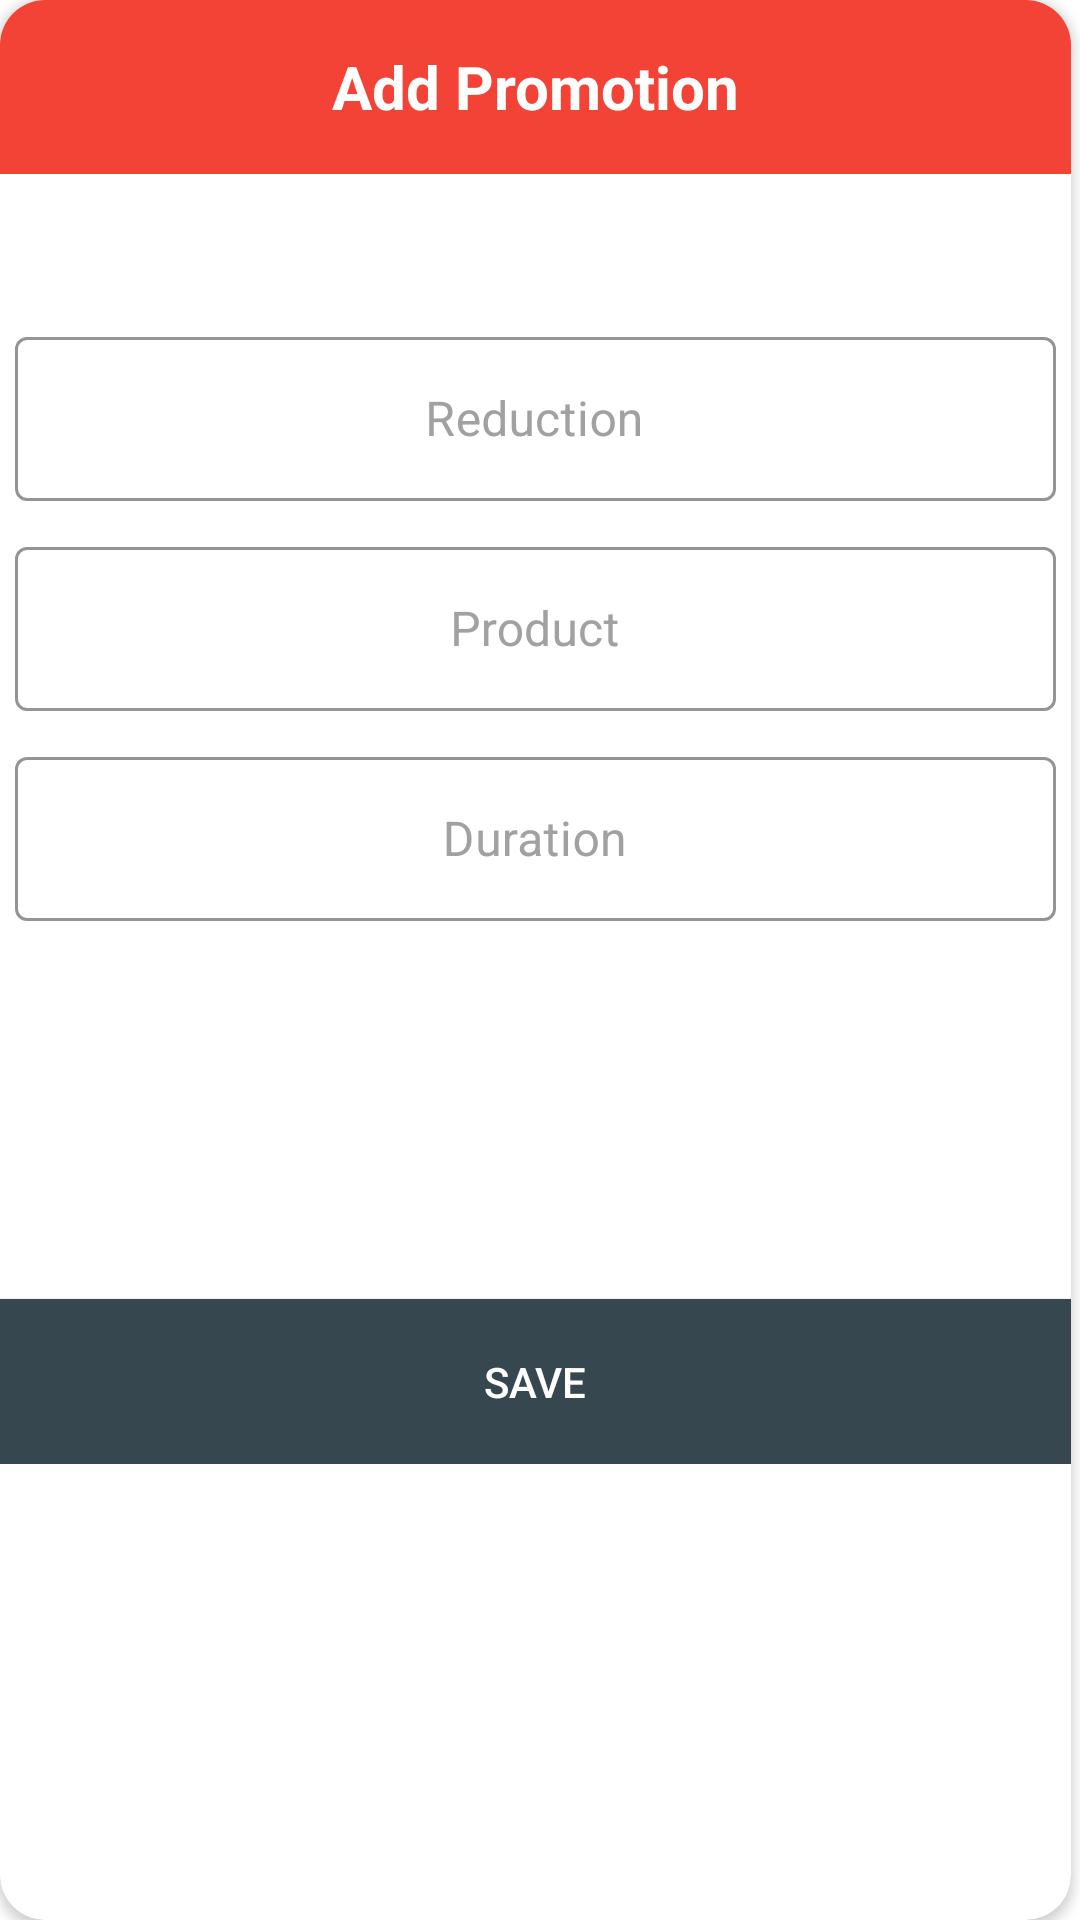

This screen was rendered from an Android layout file. Write that file and the resources it references.
<!-- AndroidManifest.xml: application theme Theme.Shop -->
<!-- res/layout/addpromotion.xml -->
<?xml version="1.0" encoding="utf-8"?>
<ScrollView xmlns:android="http://schemas.android.com/apk/res/android"
    xmlns:app="http://schemas.android.com/apk/res-auto"
    xmlns:tools="http://schemas.android.com/tools"
    android:orientation="vertical" android:layout_width="match_parent"

    android:layout_height="match_parent"
    android:fillViewport="true">

    <androidx.cardview.widget.CardView
        android:layout_width="357dp"
        android:layout_height="426dp"

        app:cardCornerRadius="15dp"
        android:orientation="vertical">

        <androidx.constraintlayout.widget.ConstraintLayout
            android:layout_width="match_parent"
            android:layout_height="488dp">

            <LinearLayout
                android:id="@+id/ssss"
                android:layout_width="357dp"
                android:layout_height="488dp"
                android:background="?attr/colorOnPrimary"
                android:orientation="vertical"
                tools:ignore="MissingConstraints">

                <TextView
                    android:id="@+id/textView11"
                    android:layout_width="match_parent"
                    android:layout_height="58dp"
                    android:background="#F34336"
                    android:gravity="center"
                    android:text="Add Promotion"
                    android:textColor="#FFFFFF"
                    android:textSize="20sp"
                    android:textStyle="bold" />

                <TextView
                    android:id="@+id/Title"
                    android:layout_width="match_parent"
                    android:layout_height="44dp"
                    android:gravity="center"
                    android:text=""
                    android:textColor="#36474F"
                    android:textSize="22dp"
                    android:textStyle="bold" />

                <LinearLayout
                    android:id="@+id/ayyyyy"
                    android:layout_width="match_parent"
                    android:layout_height="70dp"
                    android:orientation="horizontal">

                    <com.google.android.material.textfield.TextInputLayout
                        android:id="@+id/DialogPrix"
                        style="@style/Widget.MaterialComponents.TextInputLayout.OutlinedBox"
                        android:layout_width="match_parent"
                        android:layout_height="match_parent"
                        android:layout_margin="5dp"
                        android:layout_weight="1"
                        android:background="?attr/colorOnPrimary"

                        android:hint="Reduction"
                        android:textColorHint="#A1A1A1"
                        app:boxStrokeColor="@color/black"
                        app:boxStrokeWidth="1dp"
                        app:boxStrokeWidthFocused="2dp"
                        app:endIconMode="clear_text"
                        app:hintAnimationEnabled="true"
                        app:hintEnabled="true"
                        app:hintTextColor="@color/black"
                        app:layout_constraintHorizontal_bias="0.5"
                        app:startIconDrawable="@drawable/user_icon"
                        app:startIconTint="@color/green1">

                        <com.google.android.material.textfield.TextInputEditText
                            android:id="@+id/edt_Prix"
                            android:layout_width="match_parent"
                            android:layout_height="match_parent"
                            android:gravity="center"
                            android:inputType="text"
                            android:maxLength="25" />
                    </com.google.android.material.textfield.TextInputLayout>

                </LinearLayout>

                <LinearLayout
                    android:id="@+id/ayy"
                    android:layout_width="match_parent"
                    android:layout_height="70dp"
                    android:orientation="horizontal">

                    <com.google.android.material.textfield.TextInputLayout
                        android:id="@+id/Dialogproduct"
                           style="@style/Widget.MaterialComponents.TextInputLayout.OutlinedBox"
                        android:layout_width="match_parent"
                        android:layout_height="match_parent"
                        android:layout_margin="5dp"
                        android:layout_weight="1"
                        android:background="?attr/colorOnPrimary"

                        android:hint="Product"
                        android:textColorHint="#A1A1A1"
                        app:boxStrokeColor="@color/black"
                        app:boxStrokeWidth="1dp"
                        app:boxStrokeWidthFocused="2dp"
                        app:endIconMode="clear_text"
                        app:hintAnimationEnabled="true"
                        app:hintEnabled="true"
                        app:hintTextColor="@color/black"
                        app:layout_constraintHorizontal_bias="0.5"
                        app:startIconDrawable="@drawable/user_icon"
                        app:startIconTint="@color/green1">

                        <com.google.android.material.textfield.TextInputEditText
                            android:id="@+id/edt_product"
                            android:layout_width="match_parent"
                            android:layout_height="match_parent"
                            android:gravity="center"
                            android:inputType="text"
                            android:maxLength="25" />
                    </com.google.android.material.textfield.TextInputLayout>

                </LinearLayout>

                <LinearLayout
                    android:id="@+id/aaqq"
                    android:layout_width="match_parent"
                    android:layout_height="70dp"
                    android:orientation="horizontal">

                    <com.google.android.material.textfield.TextInputLayout
                        android:id="@+id/Dialogduaration"
                        style="@style/Widget.MaterialComponents.TextInputLayout.OutlinedBox"
                        android:layout_width="match_parent"
                        android:layout_height="match_parent"
                        android:layout_margin="5dp"
                        android:background="?attr/colorOnPrimary"

                        android:hint="Duration"
                        android:textColorHint="#A1A1A1"
                        app:boxStrokeColor="@color/black"
                        app:boxStrokeWidth="1dp"
                        app:boxStrokeWidthFocused="2dp"
                        app:endIconMode="clear_text"
                        app:hintAnimationEnabled="true"
                        app:hintEnabled="true"
                        app:hintTextColor="@color/black"
                        app:layout_constraintHorizontal_bias="0.5"
                        app:startIconDrawable="@drawable/address_icon"
                        app:startIconTint="@color/green1">

                        <com.google.android.material.textfield.TextInputEditText
                            android:id="@+id/edt_duaration"
                            android:layout_width="match_parent"
                            android:layout_height="wrap_content"
                            android:gravity="center"
                            android:inputType="text"
                            android:maxLength="25" />
                    </com.google.android.material.textfield.TextInputLayout>
                </LinearLayout>

                <LinearLayout
                    android:id="@+id/aaee"
                    android:layout_width="match_parent"
                    android:layout_height="70dp"
                    android:gravity="center"
                    android:orientation="horizontal">


                </LinearLayout>


                <LinearLayout
                    android:layout_width="match_parent"
                    android:layout_height="51dp"
                    android:orientation="horizontal">

                    <androidx.constraintlayout.widget.ConstraintLayout
                        android:layout_width="match_parent"
                        android:layout_height="match_parent"/>
                </LinearLayout>

                <Button
                    android:id="@+id/BtnSaveAddPromotion"
                    android:layout_width="match_parent"
                    android:layout_height="match_parent"
                    android:layout_weight="1"
                    android:background="#36474F"
                    android:text="Save"
                    android:textColor="#FFFFFF" />

            </LinearLayout>
        </androidx.constraintlayout.widget.ConstraintLayout>

    </androidx.cardview.widget.CardView>
</ScrollView>
<!-- resources referenced by this layout -->
<resources>
  <color name="black">#FF000000</color>
  <color name="green1">#78bf59</color>
  <style name="Theme.Shop" parent="Theme.MaterialComponents.DayNight.DarkActionBar">
  
          
          <item name="colorPrimary">@color/green</item>
          <item name="colorPrimaryVariant">@color/green1</item>
          <item name="colorOnPrimary">@color/white</item>
          
          <item name="colorSecondary">@color/teal_200</item>
          <item name="colorSecondaryVariant">@color/teal_700</item>
          <item name="colorOnSecondary">@color/black</item>
  
  
          
          <item name="android:statusBarColor">?attr/colorOnSecondary</item>
          
      </style>
  <color name="green">#51CA5B</color>
  <color name="white">#FFFFFFFF</color>
  <color name="teal_200">#FF03DAC5</color>
  <color name="teal_700">#FF018786</color>
</resources>
